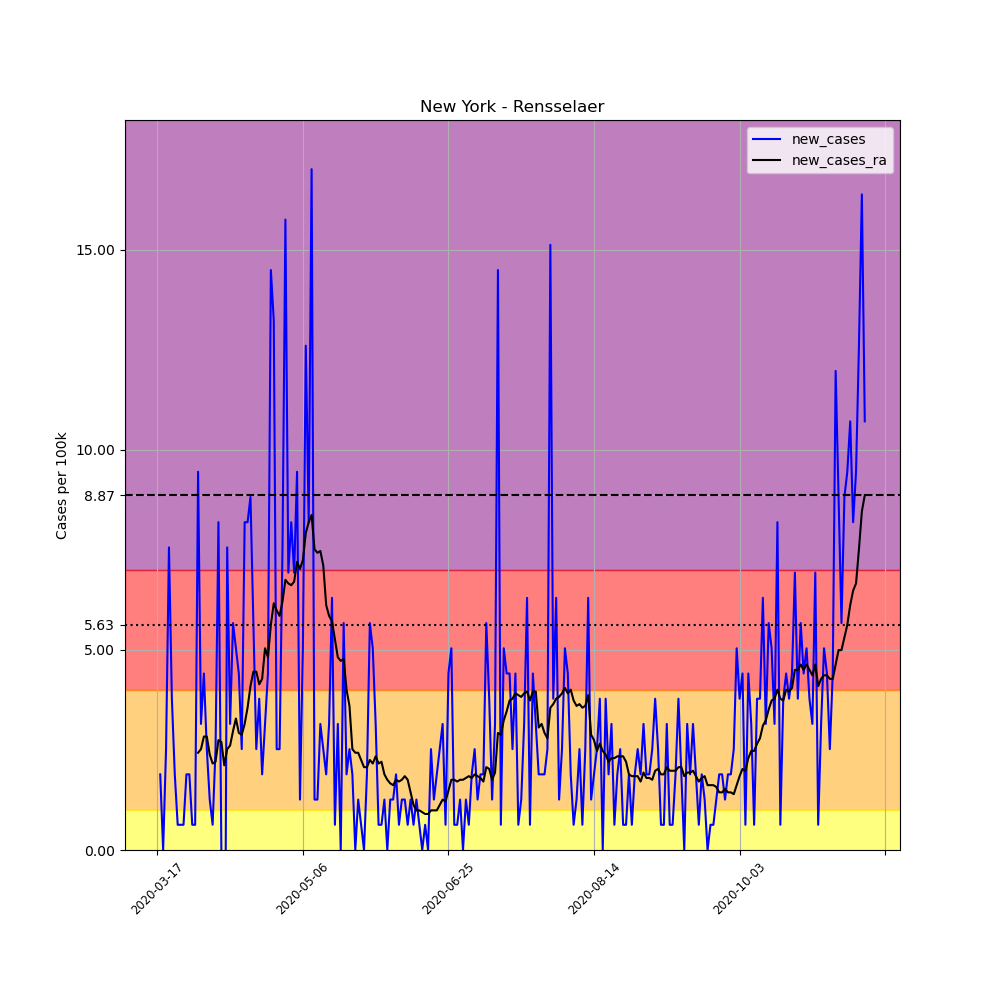

Data behind this chart, as committed beside it:
, date, county, state, fips, cases, deaths, COUNTY, STNAME, CTYNAME, POPESTIMATE2019, per_100k, new_cases, new_cases_ra
126869, 2020-03-17, Rensselaer, New York, 36083, 1, 0, 83, New York, Rensselaer, 158714, 0.6301, , 
126870, 2020-03-18, Rensselaer, New York, 36083, 4, 0, 83, New York, Rensselaer, 158714, 2.52, 1.89, 
126871, 2020-03-19, Rensselaer, New York, 36083, 4, 0, 83, New York, Rensselaer, 158714, 2.52, 0.0, 
126872, 2020-03-20, Rensselaer, New York, 36083, 8, 0, 83, New York, Rensselaer, 158714, 5.041, 2.52, 
126873, 2020-03-21, Rensselaer, New York, 36083, 20, 0, 83, New York, Rensselaer, 158714, 12.6, 7.561, 
126874, 2020-03-22, Rensselaer, New York, 36083, 26, 0, 83, New York, Rensselaer, 158714, 16.38, 3.78, 
126875, 2020-03-23, Rensselaer, New York, 36083, 29, 0, 83, New York, Rensselaer, 158714, 18.27, 1.89, 
126876, 2020-03-24, Rensselaer, New York, 36083, 30, 0, 83, New York, Rensselaer, 158714, 18.9, 0.6301, 
126877, 2020-03-25, Rensselaer, New York, 36083, 31, 0, 83, New York, Rensselaer, 158714, 19.53, 0.6301, 
126878, 2020-03-26, Rensselaer, New York, 36083, 32, 0, 83, New York, Rensselaer, 158714, 20.16, 0.6301, 
126879, 2020-03-27, Rensselaer, New York, 36083, 35, 0, 83, New York, Rensselaer, 158714, 22.05, 1.89, 
126880, 2020-03-28, Rensselaer, New York, 36083, 38, 0, 83, New York, Rensselaer, 158714, 23.94, 1.89, 
126881, 2020-03-29, Rensselaer, New York, 36083, 39, 0, 83, New York, Rensselaer, 158714, 24.57, 0.6301, 
126882, 2020-03-30, Rensselaer, New York, 36083, 40, 0, 83, New York, Rensselaer, 158714, 25.2, 0.6301, 
126883, 2020-03-31, Rensselaer, New York, 36083, 55, 0, 83, New York, Rensselaer, 158714, 34.65, 9.451, 2.43
126884, 2020-04-01, Rensselaer, New York, 36083, 60, 0, 83, New York, Rensselaer, 158714, 37.8, 3.15, 2.52
126885, 2020-04-02, Rensselaer, New York, 36083, 67, 1, 83, New York, Rensselaer, 158714, 42.21, 4.41, 2.835
126886, 2020-04-03, Rensselaer, New York, 36083, 71, 1, 83, New York, Rensselaer, 158714, 44.73, 2.52, 2.835
126887, 2020-04-04, Rensselaer, New York, 36083, 73, 1, 83, New York, Rensselaer, 158714, 45.99, 1.26, 2.385
126888, 2020-04-05, Rensselaer, New York, 36083, 74, 1, 83, New York, Rensselaer, 158714, 46.62, 0.6301, 2.16
126889, 2020-04-06, Rensselaer, New York, 36083, 78, 1, 83, New York, Rensselaer, 158714, 49.15, 2.52, 2.205
126890, 2020-04-07, Rensselaer, New York, 36083, 91, 3, 83, New York, Rensselaer, 158714, 57.34, 8.191, 2.745
126891, 2020-04-08, Rensselaer, New York, 36083, 91, 1, 83, New York, Rensselaer, 158714, 57.34, 0.0, 2.7
126892, 2020-04-09, Rensselaer, New York, 36083, 79, 3, 83, New York, Rensselaer, 158714, 49.78, -7.561, 2.115
126893, 2020-04-10, Rensselaer, New York, 36083, 91, 4, 83, New York, Rensselaer, 158714, 57.34, 7.561, 2.52
126894, 2020-04-11, Rensselaer, New York, 36083, 96, 4, 83, New York, Rensselaer, 158714, 60.49, 3.15, 2.61
126895, 2020-04-12, Rensselaer, New York, 36083, 105, 6, 83, New York, Rensselaer, 158714, 66.16, 5.671, 2.97
126896, 2020-04-13, Rensselaer, New York, 36083, 113, 6, 83, New York, Rensselaer, 158714, 71.2, 5.041, 3.285
126897, 2020-04-14, Rensselaer, New York, 36083, 120, 7, 83, New York, Rensselaer, 158714, 75.61, 4.41, 2.925
126898, 2020-04-15, Rensselaer, New York, 36083, 124, 8, 83, New York, Rensselaer, 158714, 78.13, 2.52, 2.88
126899, 2020-04-16, Rensselaer, New York, 36083, 137, 9, 83, New York, Rensselaer, 158714, 86.32, 8.191, 3.15
126900, 2020-04-17, Rensselaer, New York, 36083, 150, 9, 83, New York, Rensselaer, 158714, 94.51, 8.191, 3.555
126901, 2020-04-18, Rensselaer, New York, 36083, 164, 9, 83, New York, Rensselaer, 158714, 103.3, 8.821, 4.095
126902, 2020-04-19, Rensselaer, New York, 36083, 173, 10, 83, New York, Rensselaer, 158714, 109, 5.671, 4.455
126903, 2020-04-20, Rensselaer, New York, 36083, 177, 10, 83, New York, Rensselaer, 158714, 111.5, 2.52, 4.455
126904, 2020-04-21, Rensselaer, New York, 36083, 183, 11, 83, New York, Rensselaer, 158714, 115.3, 3.78, 4.14
126905, 2020-04-22, Rensselaer, New York, 36083, 186, 11, 83, New York, Rensselaer, 158714, 117.2, 1.89, 4.275
126906, 2020-04-23, Rensselaer, New York, 36083, 191, 12, 83, New York, Rensselaer, 158714, 120.3, 3.15, 5.041
126907, 2020-04-24, Rensselaer, New York, 36083, 198, 12, 83, New York, Rensselaer, 158714, 124.8, 4.41, 4.815
126908, 2020-04-25, Rensselaer, New York, 36083, 221, 12, 83, New York, Rensselaer, 158714, 139.2, 14.49, 5.626
126909, 2020-04-26, Rensselaer, New York, 36083, 242, 13, 83, New York, Rensselaer, 158714, 152.5, 13.23, 6.166
126910, 2020-04-27, Rensselaer, New York, 36083, 246, 17, 83, New York, Rensselaer, 158714, 155, 2.52, 5.986
126911, 2020-04-28, Rensselaer, New York, 36083, 250, 17, 83, New York, Rensselaer, 158714, 157.5, 2.52, 5.851
126912, 2020-04-29, Rensselaer, New York, 36083, 262, 17, 83, New York, Rensselaer, 158714, 165.1, 7.561, 6.211
126913, 2020-04-30, Rensselaer, New York, 36083, 287, 20, 83, New York, Rensselaer, 158714, 180.8, 15.75, 6.751
126914, 2020-05-01, Rensselaer, New York, 36083, 298, 20, 83, New York, Rensselaer, 158714, 187.8, 6.931, 6.661
126915, 2020-05-02, Rensselaer, New York, 36083, 311, 21, 83, New York, Rensselaer, 158714, 195.9, 8.191, 6.616
126916, 2020-05-03, Rensselaer, New York, 36083, 322, 23, 83, New York, Rensselaer, 158714, 202.9, 6.931, 6.706
126917, 2020-05-04, Rensselaer, New York, 36083, 337, 23, 83, New York, Rensselaer, 158714, 212.3, 9.451, 7.201
126918, 2020-05-05, Rensselaer, New York, 36083, 339, 23, 83, New York, Rensselaer, 158714, 213.6, 1.26, 7.021
126919, 2020-05-06, Rensselaer, New York, 36083, 347, 28, 83, New York, Rensselaer, 158714, 218.6, 5.041, 7.246
126920, 2020-05-07, Rensselaer, New York, 36083, 367, 28, 83, New York, Rensselaer, 158714, 231.2, 12.6, 7.921
126921, 2020-05-08, Rensselaer, New York, 36083, 380, 28, 83, New York, Rensselaer, 158714, 239.4, 8.191, 8.191
126922, 2020-05-09, Rensselaer, New York, 36083, 407, 29, 83, New York, Rensselaer, 158714, 256.4, 17.01, 8.371
126923, 2020-05-10, Rensselaer, New York, 36083, 409, 29, 83, New York, Rensselaer, 158714, 257.7, 1.26, 7.516
126924, 2020-05-11, Rensselaer, New York, 36083, 411, 30, 83, New York, Rensselaer, 158714, 259, 1.26, 7.426
126925, 2020-05-12, Rensselaer, New York, 36083, 416, 30, 83, New York, Rensselaer, 158714, 262.1, 3.15, 7.471
126926, 2020-05-13, Rensselaer, New York, 36083, 420, 30, 83, New York, Rensselaer, 158714, 264.6, 2.52, 7.111
126927, 2020-05-14, Rensselaer, New York, 36083, 423, 30, 83, New York, Rensselaer, 158714, 266.5, 1.89, 6.121
126928, 2020-05-15, Rensselaer, New York, 36083, 428, 30, 83, New York, Rensselaer, 158714, 269.7, 3.15, 5.851
... 184 more rows
